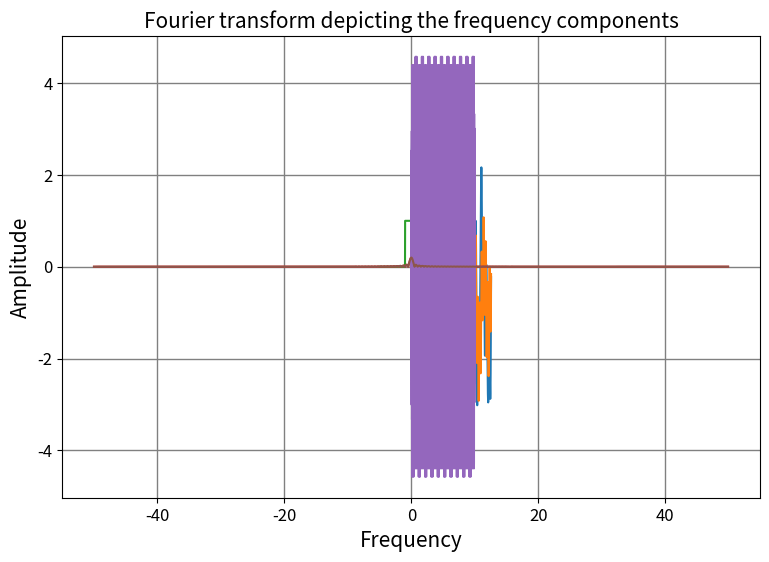

Here is the Python script that generated this plot: (Note: this script raises an exception after producing the figure.)
#>>>RUN: P3.0-runcell00

#Importing data:

!git init
!git remote add -f origin https://github.com/mitx-8s50/nb_LEARNER/
!git config core.sparseCheckout true
!echo 'data/P03' >> .git/info/sparse-checkout
!git pull origin main

#>>>RUN: P3.0-runcell01

!pip install soundfile

#>>>RUN: P3.0-runcell02

import numpy as np                  #https://numpy.org/doc/stable/
import matplotlib.pyplot as plt     #https://matplotlib.org/stable/api/_as_gen/matplotlib.pyplot.html
import math                         #https://docs.python.org/3/library/math.html
from scipy.io.wavfile import write  #https://docs.scipy.org/doc/scipy/reference/generated/scipy.io.wavfile.write.html

#>>>RUN: P3.0-runcell03

#set plot resolution
%config InlineBackend.figure_format = 'retina'

#set default figure parameters
plt.rcParams['figure.figsize'] = (9,6)

medium_size = 12
large_size = 15

plt.rc('font', size=medium_size)          # default text sizes
plt.rc('xtick', labelsize=medium_size)    # xtick labels
plt.rc('ytick', labelsize=medium_size)    # ytick labels
plt.rc('legend', fontsize=medium_size)    # legend
plt.rc('axes', titlesize=large_size)      # axes title
plt.rc('axes', labelsize=large_size)      # x and y labels
plt.rc('figure', titlesize=large_size)    # figure title

#>>>PROBLEM: P3.1.1
# Use this cell for drafting your solution (if desired),
# then enter your solution in the interactive problem online to be graded.

import numpy as np
import matplotlib.pyplot as plt

x = np.arange(0,4*np.pi,0.01)   # start,stop,step
y = np.sin(x) + np.sin(3*x) + np.sin(4*x) + np.sin(15*x) + np.sin(7*x) + .3*np.sin(20*x)

plt.plot(x, y)

#plot labels and style
plt.xlabel('x', fontsize=15) #Label x
plt.ylabel('y', fontsize=15)#Label y

# changing the fontsize of ticks
plt.xticks(fontsize=12)
plt.yticks(fontsize=12)
plt.show()

#>>>PROBLEM: P3.1.2

import numpy as np
import matplotlib.pyplot as plt

x = np.arange(0,4*np.pi,0.01)   # start,stop,step
y = np.sin(x) + np.sin(4*x) + np.sin(20*x)

plt.plot(x, y)

#plot labels and style
plt.xlabel('x', fontsize=15) #Label x
plt.ylabel('y', fontsize=15)#Label y

# changing the fontsize of ticks
plt.xticks(fontsize=12)
plt.yticks(fontsize=12)
plt.show()

#>>>RUN: P3.2-runcell01

import numpy as np
import matplotlib.pyplot as plt

samplingFrequency   = 100
signal_width = 2

#Plotting amplitude vs. time
x = np.arange(-5, 5, .01)
amplitude = np.piecewise(x, [x < 0-signal_width/2, ((x >= 0-signal_width/2) & (x < 0+signal_width/2)), x >= 0+signal_width/2], [0, 1, 0])
plt.title('Signal across time',fontsize=15)
plt.plot(x, amplitude)
plt.xlabel('Time',fontsize=15)
plt.ylabel('Amplitude',fontsize=15)
# changing the fontsize of ticks
plt.xticks(fontsize=12)
plt.yticks(fontsize=12)
plt.show()

#Using np.fft.fft to take the Fourier transform
fourierTransform = np.fft.fft(amplitude)/len(amplitude)    #Divide by length of the amplitude to normalize the transform
fourierTransform = fourierTransform[range(-int(len(amplitude)/2),int(len(amplitude)/2))] #Only look in a select range
   
#parametrize the frequency space
tpCount     = len(amplitude)
values      = np.arange(-int(tpCount/2), int(tpCount/2))
timePeriod  = tpCount/samplingFrequency
frequencies = values/timePeriod

#Plot the frequency space
plt.title('Fourier transform',fontsize=15)
plt.plot(frequencies, abs(fourierTransform))
plt.xlabel('Frequency',fontsize=15)
plt.ylabel('Amplitude',fontsize=15)
# changing the fontsize of ticks
plt.xticks(fontsize=12)
plt.yticks(fontsize=12)
plt.show()


#>>>PROBLEM: P3.2.1
# Use this cell for drafting your solution (if desired),
# then enter your solution in the interactive problem online to be graded.

samplingFrequency   = 100
samplingInterval = 1 / samplingFrequency

beginTime = 0
endTime = 10

time = np.arange(beginTime, endTime, samplingInterval);

amplitude1 = np.sin(2*np.pi*23*time)
amplitude2 = 3*np.sin(2*np.pi*17*time)
amplitude3 = -1.5*np.sin(2*np.pi*13*time)

amplitude = amplitude1 + amplitude2 + amplitude3
plt.title('Sine wave with multiple frequencies',fontsize=15)
plt.plot(time, amplitude)
plt.xlabel('Time',fontsize=15)
plt.ylabel('Amplitude',fontsize=15)
# changing the fontsize of ticks
plt.xticks(fontsize=12)
plt.yticks(fontsize=12)
plt.show()

##############################################
############## INSERT CODE HERE ##############
##############################################


##############################################
##############################################

plt.title('Fourier transform depicting the frequency components',fontsize=15)
plt.grid(color='grey', linestyle='-', linewidth=1)
plt.plot(frequencies, abs(fourierTransform))
plt.xlabel('Frequency',fontsize=15)
plt.ylabel('Amplitude',fontsize=15)
# changing the fontsize of ticks
plt.xticks(fontsize=12)
plt.yticks(fontsize=12)
plt.show()

#>>>RUN: P3.3-runcell01

import time
import soundfile as sf
import numpy as np
from matplotlib import pyplot as plt
from IPython.display import Audio, display

#first we load a sound from this link here https://freesound.org/s/647536/

data, samplerate = sf.read('data/P03/track.flac')

#>>>RUN: P3.3-runcell02

#play the original file
#the original file is 60s

def play(iArray,iFS):
    sf.write('data/P03/tmp.flac', iArray, iFS)
    display(Audio('data/P03/tmp.flac',autoplay=False))


play(data,samplerate)

#>>>RUN: P3.3-runcell03

#play the original file for 2 seconds
#the original file is 60s

sec=2
min=0
max=int((sec/60.)*len(data))
play(data[min:max],samplerate)

#>>>RUN: P3.3-runcell04

#play a note at 440 Hz
sec=2
timeseq = np.arange(0,sec,1./samplerate);

#let's do an A at 440Hz
a440 = np.sin(2*np.pi*440*timeseq)
play(a440,samplerate)

#>>>RUN: P3.3-runcell05

#Fourier transform the 440 Hz note and plot the frequency spectrum
fta440 = np.fft.fft(a440)

values      = np.arange(int(len(a440)))
timePeriod  = len(a440)/samplerate
frequencies = values/timePeriod
plt.plot(frequencies[0:2000],np.abs(fta440[0:2000]))
plt.show()

#>>>RUN: P3.3-runcell06

#decrease the amplitude of the 440 Hz note in Fourier space,
#convert back to the time domain and play
ifta440 = np.fft.ifft(fta440*0.1)

play(ifta440.real,samplerate)

#>>>RUN: P3.3-runcell07

#shift the frequency of the 440 Hz note in Fourier space (converting to 880 Hz),
#convert back to the time domain and play
fta880  = fta440
fta880[880*2] = fta440[440*2]
fta880[440*2] = 0
ifta880 = np.fft.ifft(fta880)

play(ifta880.real,samplerate)

#>>>RUN: P3.3-runcell08

length_sec=len(data)/samplerate
fc = 400 #cutoff frequency in Hz; boost all frequency content below fc
kc = int(fc*length_sec)

X = np.fft.fft(data[:,0])
Y = X.copy() #copy values from X
#boost the bass
Y[:kc]    = [i*10 for i in X[:kc]]

def plotFFT(X,Y,data,samplerate):
    values      = np.arange(int(len(data[:,0])))
    timePeriod  = len(data[:,0])/samplerate
    frequencies = values/timePeriod
    plt.plot(frequencies[0:int(length_sec*2000)],np.abs(X[0:int(length_sec*2000)]),alpha=0.5,label='before')
    plt.plot(frequencies[0:int(length_sec*2000)],np.abs(Y[0:int(length_sec*2000)]),alpha=0.5,label='after')
    plt.ylabel('amp')
    plt.xlabel('freq')
    plt.legend() 
    plt.yscale('log')
    plt.show()

plotFFT(X,Y,data,samplerate)

#>>>RUN: P3.3-runcell09

## Inverse Fourier transform and recombine into a .wav file 
y = np.fft.ifft(Y)

#start the file at 30 sec
def replay(y,data,samplerate=samplerate,playtime=10):
    print("play 1st: altered waveform")
    play(y[30*samplerate:(30+playtime)*samplerate].real,samplerate)
    
    print("play 2nd: original")
    #and for comparison
    play(data[30*samplerate:(30+playtime)*samplerate].real,samplerate)


replay(y,data)

#>>>RUN: P3.3-runcell10

fc = 1000 #cutoff frequency in Hz; boost all frequency content below fc
kc = int(fc*length_sec)

X = np.fft.fft(data[:,0])
Y = X.copy() #copy values from X
Y[:kc]    = [i*10 for i in X[:kc]]
Y[kc:]    = [i*0 for i in X[kc:]]
y = np.fft.ifft(Y)

plotFFT(X,Y,data,samplerate)
replay(y,data,samplerate)

#>>>RUN: P3.3-runcell11

dft_cof = np.fft.fft(data[:,0])
values      = np.arange(int(len(data[:,0])))
timePeriod  = len(data[:,0])/samplerate
frequencies = values/timePeriod
minHz=900
maxHz=1000
plt.plot(frequencies[int(length_sec*minHz):int(length_sec*maxHz)],np.abs(X[int(length_sec*minHz):int(length_sec*maxHz)]),alpha=0.5)
plt.ylabel('amp')
plt.xlabel('freq')
plt.show()


#>>>RUN: P3.3-runcell12

#now let's isolate a frequency
minHz=0
maxHz=int(len(dft_cof)/int(length_sec))
isofreq=750
freqrange=50
dft_cof = np.fft.fft(data[:,0])
norm=np.sum(dft_cof)
for tmpfreq in range(minHz*int(length_sec),maxHz*int(length_sec)):
    if (float(tmpfreq) < (isofreq-freqrange)*length_sec) or (float(tmpfreq) > (isofreq+freqrange)*length_sec):
        dft_cof[tmpfreq] *= 0
scale=np.sum(dft_cof)/norm
dft_cof*=scale
plotFFT(X,dft_cof,data,samplerate)
isofreqdata = np.fft.ifft(dft_cof)
x           = np.fft.ifft(X)

replay(isofreqdata,x)

#>>>PROBLEM: P3.3.1
# Use this cell for drafting your solution (if desired),
# then enter your solution in the interactive problem online to be graded.
length_sec=len(data)/samplerate
dft_cof = np.fft.fft(data[:,0])

plotFFT(X,dft_cof,data,samplerate)
isofreqdata = np.fft.ifft(dft_cof)
X           = np.fft.fft(data[:,0])
x           = np.fft.ifft(X)
replay(isofreqdata,x,playtime=16)
